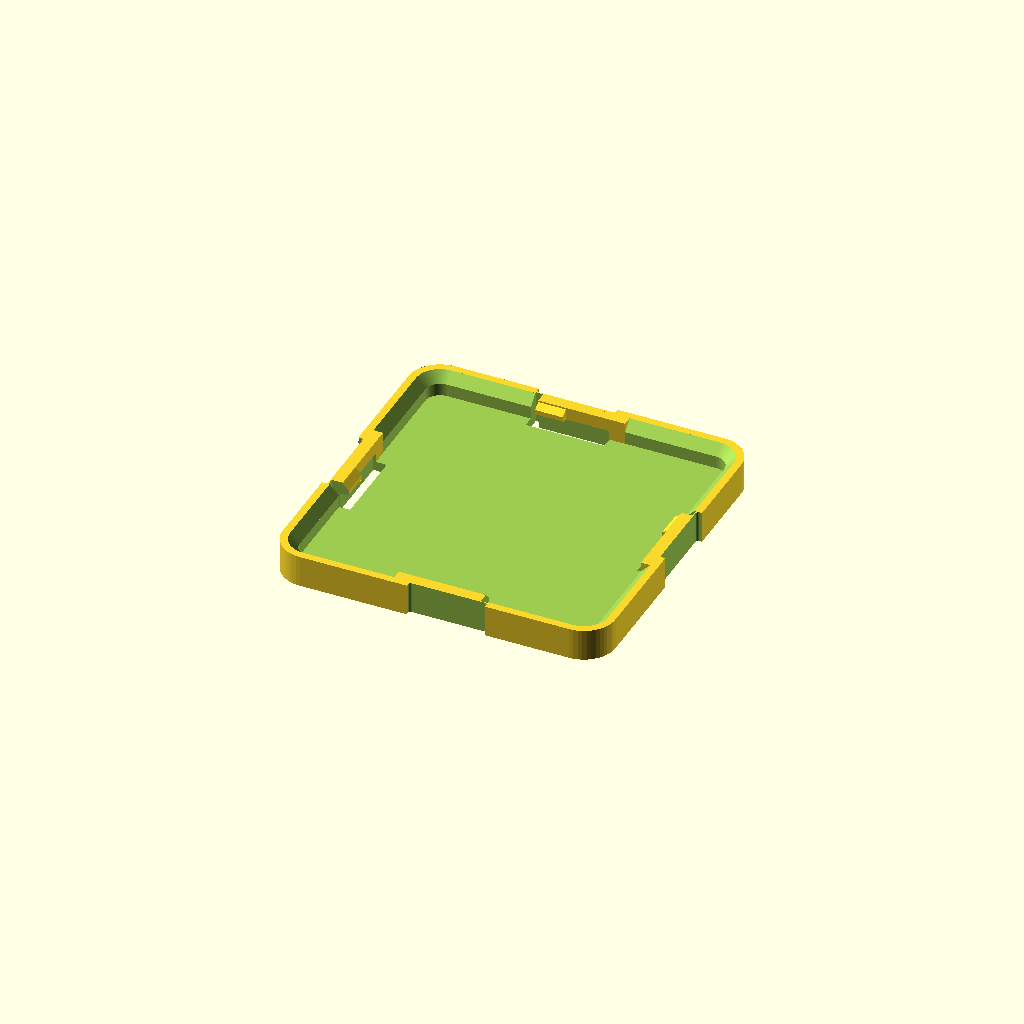
Cell 1 — every parameter at its default value.
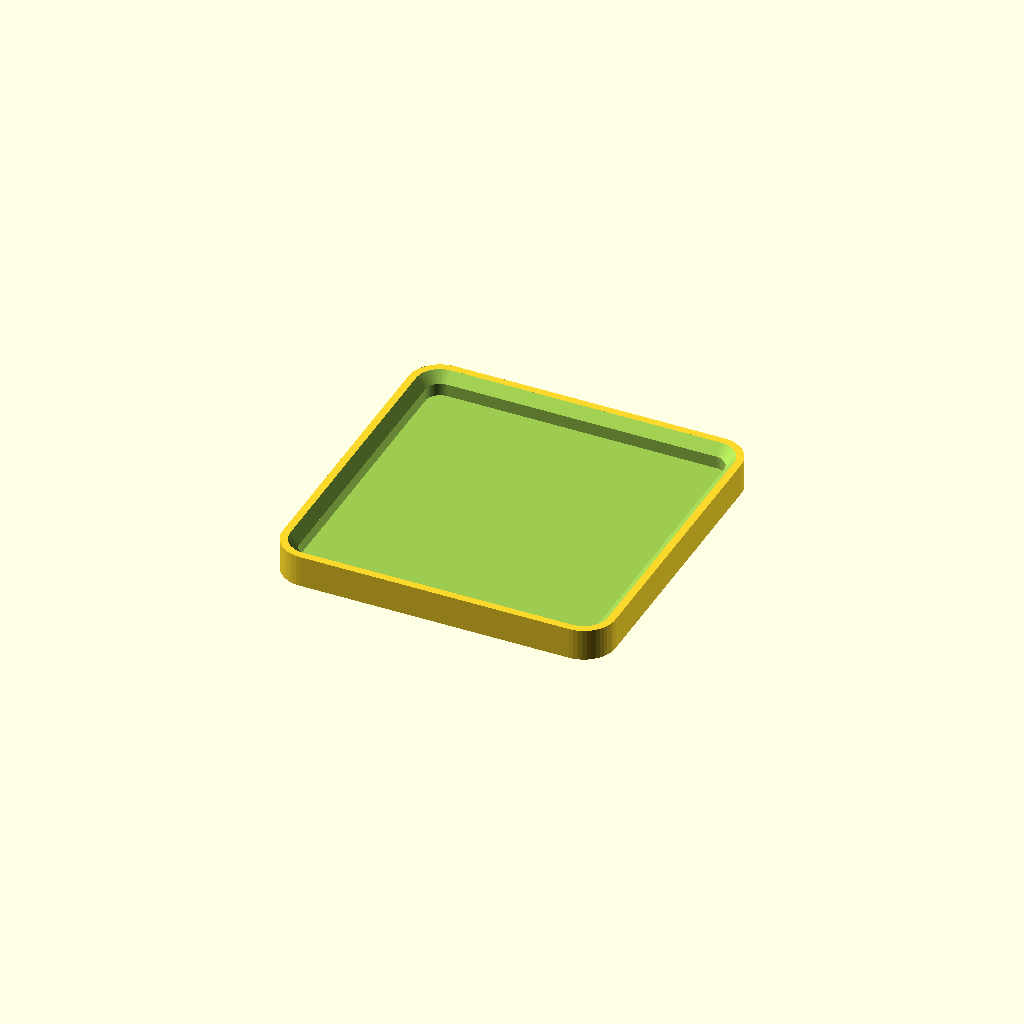
Cell 2: the same model with ENABLE_ARMS = false.
One fixed orthographic camera (rotation 55°, 0°, 25°; colour scheme Cornfield) for every cell.
Source of the model, 1x1_test.scad:
// 1x1_test.scad — the tuning unit. Print THIS, not a full plate.
//
// SPDX-License-Identifier: MIT
// Copyright (c) 2026 Aaron Cupp
//
// A single 42×42 mm cell. Prints in a couple of minutes, so a tuning pass costs
// minutes instead of hours. Change one parameter at a time, print, click a real
// Gridfinity bin into it, record the result in SESSION-LOG.md.
//
// Tuning protocol — see README.md § Tuning.

include <lib/clickfinity.scad>

/* [Latch arms] */
ENABLE_ARMS = true;  // full-height tongue latch (see lib/clickfinity.scad)

/* [Quality] */
$fn = 48;

clickfinity_baseplate(1, 1, arms = ENABLE_ARMS);
Customizer parameters (derived from the source; name, type, default, range or options):
ENABLE_ARMS: bool, default true
